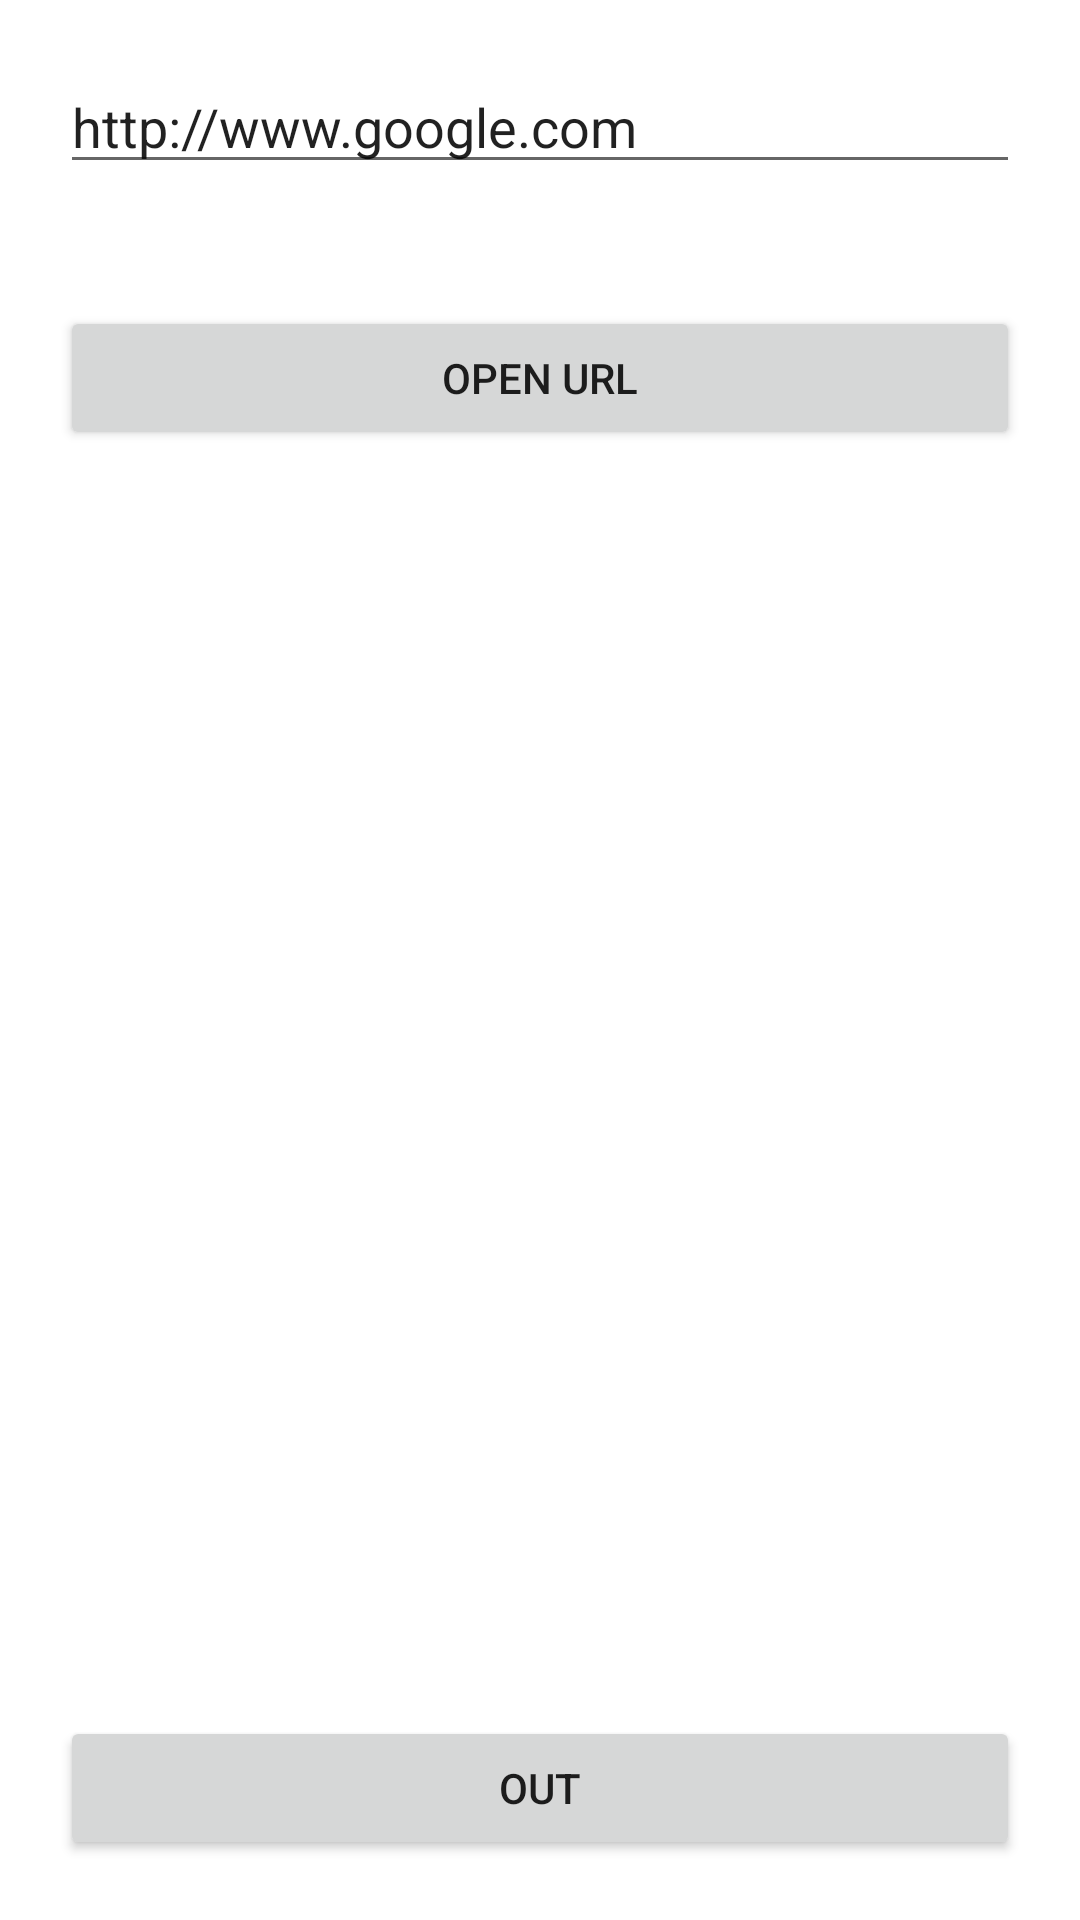

The Android layout XML behind this screen, and the referenced resources:
<!-- AndroidManifest.xml: application theme Theme.AlgerianPositiveVibes -->
<!-- res/layout/activity_start_web.xml -->
<?xml version="1.0" encoding="utf-8"?>
<androidx.constraintlayout.widget.ConstraintLayout xmlns:android="http://schemas.android.com/apk/res/android"
    xmlns:app="http://schemas.android.com/apk/res-auto"
    xmlns:tools="http://schemas.android.com/tools"
    android:layout_width="match_parent"
    android:layout_height="match_parent"
    tools:context=".CodeActivity">

    <Button
        android:id="@+id/open_url"
        android:layout_width="match_parent"
        android:layout_height="wrap_content"
        android:layout_margin="20dp"
        android:text="@string/open_url"
        app:layout_constraintBottom_toBottomOf="parent"
        app:layout_constraintEnd_toEndOf="parent"
        app:layout_constraintHorizontal_bias="0.6"
        app:layout_constraintStart_toStartOf="parent"
        app:layout_constraintTop_toBottomOf="@+id/url"
        app:layout_constraintVertical_bias="0.042" />

    <Button
        android:id="@+id/out"
        android:layout_width="match_parent"
        android:layout_height="wrap_content"
        android:layout_margin="20dp"
        android:text="@string/out"
        app:layout_constraintBottom_toBottomOf="parent"
        app:layout_constraintEnd_toEndOf="parent"
        app:layout_constraintHorizontal_bias="0.825"
        app:layout_constraintStart_toStartOf="parent" />

    <EditText
        android:id="@+id/url"
        android:layout_width="match_parent"
        android:layout_height="wrap_content"
        android:layout_margin="20dp"
        android:ems="10"
        android:inputType="textUri"
        android:text="http://www.google.com"
        app:layout_constraintEnd_toEndOf="parent"
        app:layout_constraintHorizontal_bias="0.4"
        app:layout_constraintStart_toStartOf="parent"
        app:layout_constraintTop_toTopOf="parent" />
</androidx.constraintlayout.widget.ConstraintLayout>
<!-- resources referenced by this layout -->
<resources>
  <string name="open_url">Open URL</string>
  <string name="out">Out</string>
  <style name="Theme.AlgerianPositiveVibes" parent="Theme.MaterialComponents.DayNight.DarkActionBar">
          
          <item name="colorPrimary">@color/purple_500</item>
          <item name="colorPrimaryVariant">@color/purple_700</item>
          <item name="colorOnPrimary">@color/white</item>
          
          <item name="colorSecondary">@color/teal_200</item>
          <item name="colorSecondaryVariant">@color/teal_700</item>
          <item name="colorOnSecondary">@color/black</item>
          
          <item name="android:statusBarColor" tools:targetApi="l">?attr/colorPrimaryVariant</item>
          
      </style>
  <!-- not gathered from this repository: default colours our renderer supplied (Android Studio template values) -->
  <color name="purple_500">#FF6200EE</color>
  <color name="purple_700">#FF3700B3</color>
  <color name="teal_200">#FF03DAC5</color>
  <color name="teal_700">#FF018786</color>
  <color name="black">#FF000000</color>
  <color name="white">#FFFFFFFF</color>
</resources>
